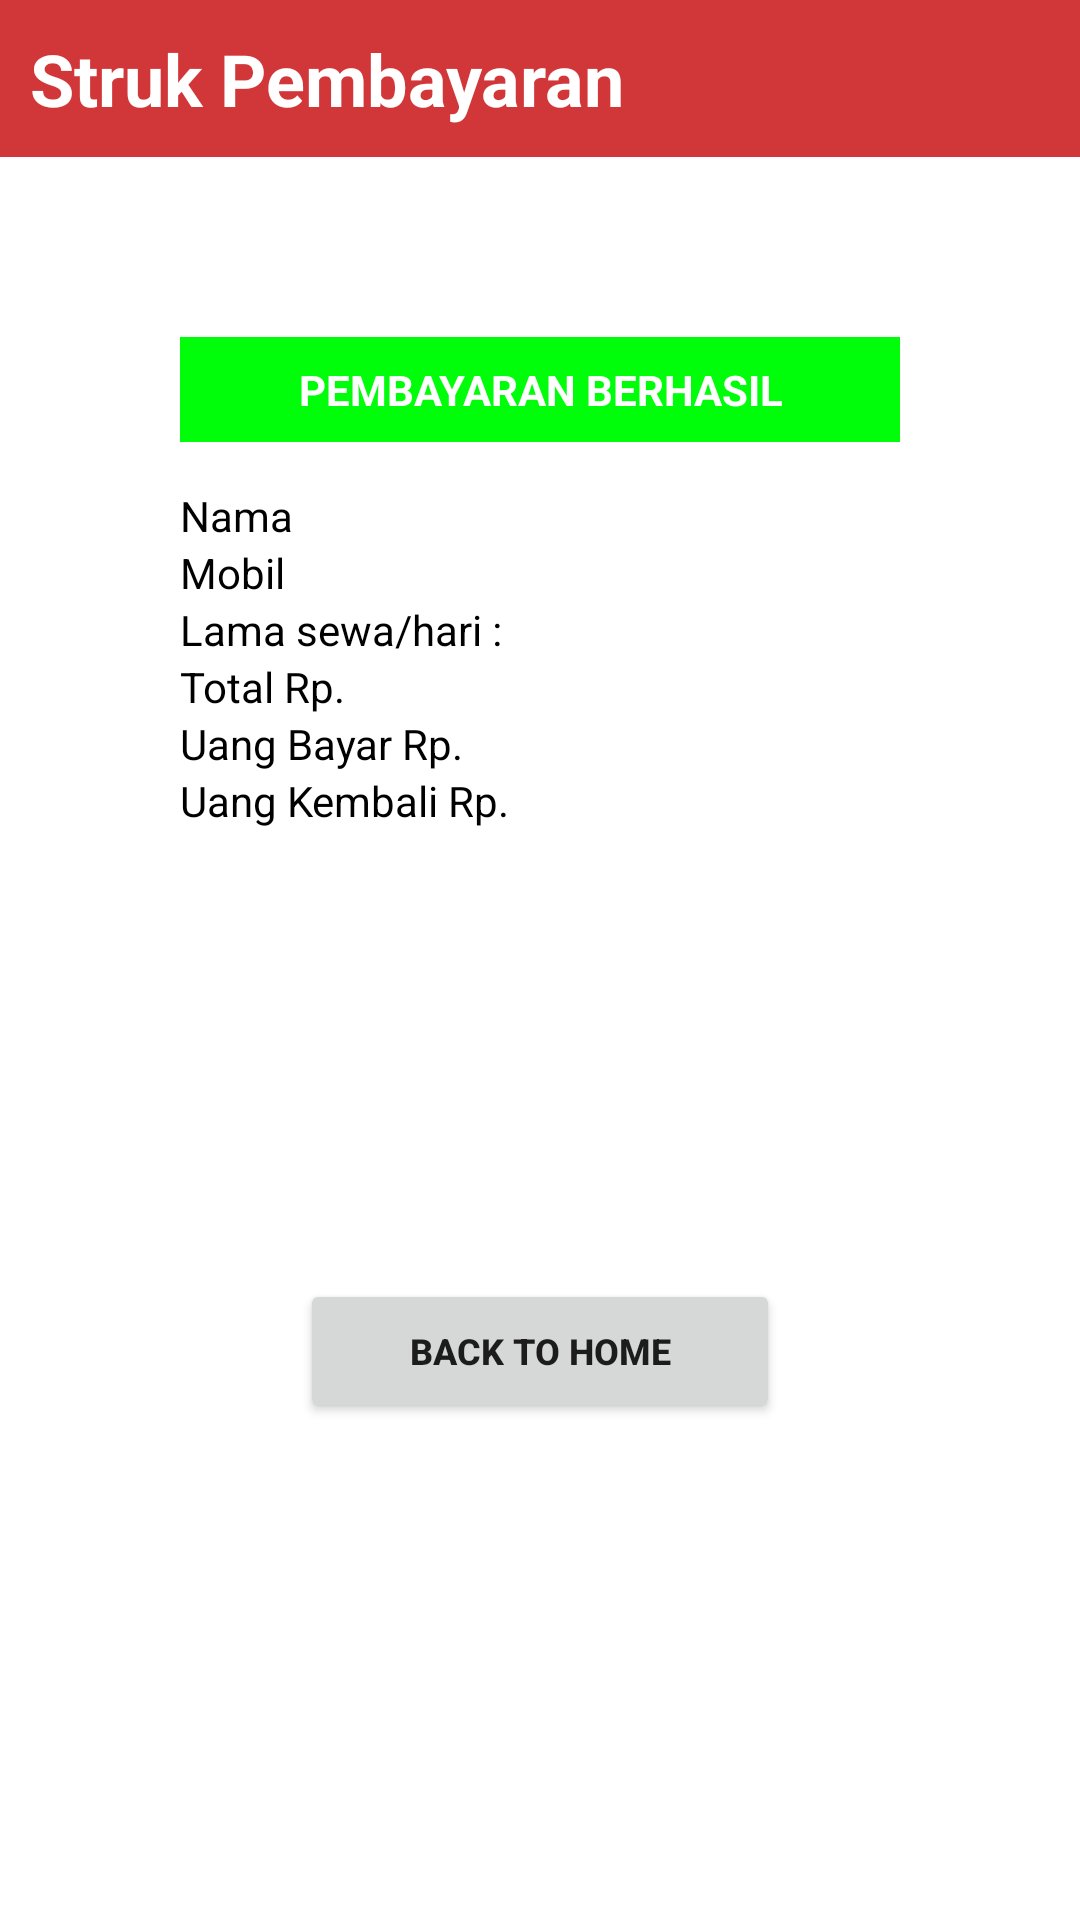

Layout XML and referenced resources for this Android screen:
<!-- AndroidManifest.xml: application theme Theme.Progmob -->
<!-- res/layout/activity_struk.xml -->
<?xml version="1.0" encoding="utf-8"?>
<LinearLayout xmlns:android="http://schemas.android.com/apk/res/android"
    xmlns:app="http://schemas.android.com/apk/res-auto"
    xmlns:tools="http://schemas.android.com/tools"
    android:layout_width="match_parent"
    android:layout_height="match_parent"
    tools:context=".StrukActivity"
    android:orientation="vertical"
    android:background="@color/white">
    <TextView
        android:layout_width="match_parent"
        android:layout_height="wrap_content"
        android:padding="10dp"
        android:text="Struk Pembayaran"
        android:textStyle="bold"
        android:background="#D13639"
        android:textColor="@color/white"
        android:textSize="24sp" />

    <LinearLayout
        android:layout_width="match_parent"
        android:layout_height="wrap_content"
        android:orientation="vertical"
        android:layout_margin="60dp">
        <TextView
            android:layout_width="match_parent"
            android:layout_height="wrap_content"
            android:background="#00FD0A"
            android:text="PEMBAYARAN BERHASIL"
            android:textStyle="bold"
            android:textColor="@color/white"
            android:textAlignment="center"
            android:layout_marginBottom="15dp"
            android:padding="8dp">
        </TextView>
        <LinearLayout
            android:layout_width="match_parent"
            android:layout_height="wrap_content"
            android:orientation="horizontal">
            <TextView
                android:layout_width="wrap_content"
                android:layout_height="wrap_content"
                android:text="Nama "
                android:textColor="@color/black"/>
            <TextView
                android:layout_width="wrap_content"
                android:layout_height="wrap_content"
                android:id="@+id/nama_penyewa"
                android:textColor="@color/black"/>
        </LinearLayout>
        <LinearLayout
            android:layout_width="match_parent"
            android:layout_height="wrap_content"
            android:orientation="horizontal">
            <TextView
                android:layout_width="wrap_content"
                android:layout_height="wrap_content"
                android:text="Mobil "
                android:textColor="@color/black"/>
            <TextView
                android:layout_width="wrap_content"
                android:layout_height="wrap_content"
                android:id="@+id/jenis_mobil"
                android:textColor="@color/black"/>
        </LinearLayout>
        <LinearLayout
            android:layout_width="match_parent"
            android:layout_height="wrap_content"
            android:orientation="horizontal">
            <TextView
                android:layout_width="wrap_content"
                android:layout_height="wrap_content"
                android:text="Lama sewa/hari : "
                android:textColor="@color/black"/>
            <TextView
                android:layout_width="wrap_content"
                android:layout_height="wrap_content"
                android:id="@+id/lama_sewa"
                android:textColor="@color/black"/>
        </LinearLayout>
        <LinearLayout
            android:layout_width="match_parent"
            android:layout_height="wrap_content"
            android:orientation="horizontal">
            <TextView
                android:layout_width="wrap_content"
                android:layout_height="wrap_content"
                android:text="Total Rp. "
                android:textColor="@color/black"/>
            <TextView
                android:layout_width="wrap_content"
                android:layout_height="wrap_content"
                android:id="@+id/total"
                android:textColor="@color/black"/>
        </LinearLayout>
        <LinearLayout
            android:layout_width="match_parent"
            android:layout_height="wrap_content"
            android:orientation="horizontal">
            <TextView
                android:layout_width="wrap_content"
                android:layout_height="wrap_content"
                android:text="Uang Bayar Rp. "
                android:textColor="@color/black"/>
            <TextView
                android:layout_width="wrap_content"
                android:layout_height="wrap_content"
                android:id="@+id/uang_bayar"
                android:textColor="@color/black"/>
        </LinearLayout>
        <LinearLayout
            android:layout_width="match_parent"
            android:layout_height="wrap_content"
            android:orientation="horizontal">
            <TextView
                android:layout_width="wrap_content"
                android:layout_height="wrap_content"
                android:text="Uang Kembali Rp. "
                android:textColor="@color/black"/>
            <TextView
                android:layout_width="wrap_content"
                android:layout_height="wrap_content"
                android:id="@+id/uang_kembali"
                android:textColor="@color/black"/>
        </LinearLayout>

        <ImageView
            android:layout_width="100dp"
            android:layout_height="100dp"
            android:layout_gravity="center"
            android:layout_margin="15dp"
            android:src="@drawable/iconceklist">
        </ImageView>

        <Button
            android:id="@+id/btnback"
            android:layout_width="match_parent"
            android:layout_height="wrap_content"
            android:layout_marginTop="20dp"
            android:text="Back To Home"
            android:textStyle="bold"
            android:textSize="12sp"
            android:layout_gravity="center"
            android:layout_marginLeft="40dp"
            android:layout_marginRight="40dp"
            android:textAlignment="center"
            >
        </Button>

    </LinearLayout>
</LinearLayout>
<!-- resources referenced by this layout -->
<resources>
  <style name="Theme.Progmob" parent="Theme.MaterialComponents.DayNight.NoActionBar">
          
          <item name="colorPrimary">@color/purple_500</item>
          <item name="colorPrimaryVariant">@color/purple_700</item>
          <item name="colorOnPrimary">@color/white</item>
          
          <item name="colorSecondary">@color/teal_200</item>
          <item name="colorSecondaryVariant">@color/teal_700</item>
          <item name="colorOnSecondary">@color/black</item>
          
          <item name="android:statusBarColor" tools:targetApi="l">?attr/colorPrimaryVariant</item>
          
      </style>
  <!-- not gathered from this repository: default colours our renderer supplied (Android Studio template values) -->
  <color name="purple_500">#FF6200EE</color>
  <color name="purple_700">#FF3700B3</color>
  <color name="teal_200">#FF03DAC5</color>
  <color name="teal_700">#FF018786</color>
  <color name="black">#FF000000</color>
  <color name="white">#FFFFFFFF</color>
</resources>
